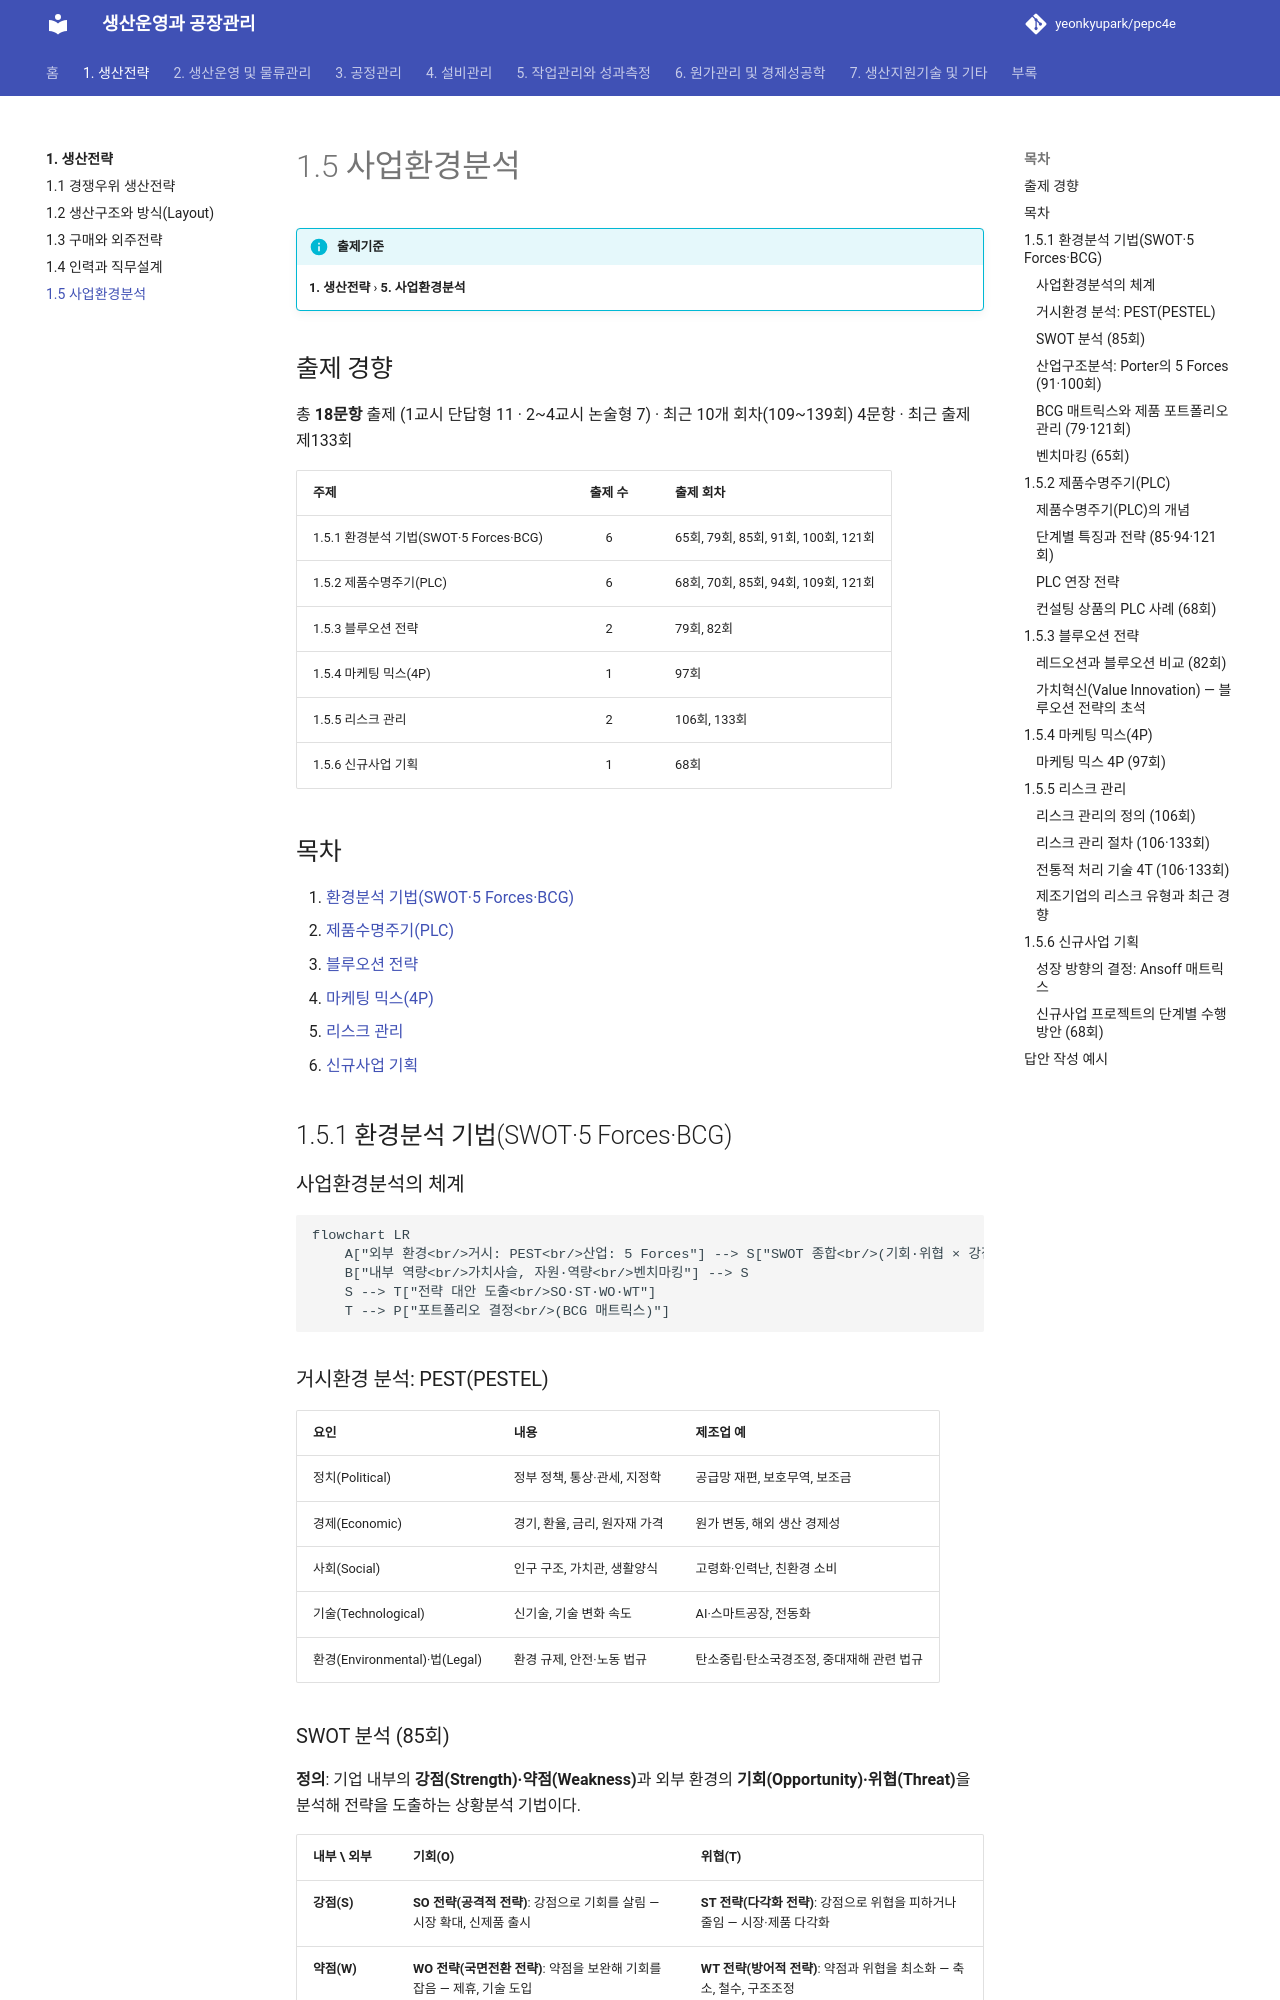

repository: yeonkyupark/pepc4e · page: 01-production-strategy/05-business-environment/index.html · generator: mkdocs

# 1.5 사업환경분석

!!! info "출제기준"
    **1. 생산전략** › **5. 사업환경분석**

## 출제 경향

총 **18문항** 출제 (1교시 단답형 11 · 2~4교시 논술형 7) · 최근 10개 회차(109~139회) 4문항 · 최근 출제 제133회

| 주제 | 출제 수 | 출제 회차 |
|---|:-:|---|
| 1.5.1 환경분석 기법(SWOT·5 Forces·BCG) | 6 | 65회, 79회, 85회, 91회, 100회, 121회 |
| 1.5.2 제품수명주기(PLC) | 6 | 68회, 70회, 85회, 94회, 109회, 121회 |
| 1.5.3 블루오션 전략 | 2 | 79회, 82회 |
| 1.5.4 마케팅 믹스(4P) | 1 | 97회 |
| 1.5.5 리스크 관리 | 2 | 106회, 133회 |
| 1.5.6 신규사업 기획 | 1 | 68회 |

## 목차

1. [환경분석 기법(SWOT·5 Forces·BCG)](#t15-1)
2. [제품수명주기(PLC)](#t15-2)
3. [블루오션 전략](#t15-3)
4. [마케팅 믹스(4P)](#t15-4)
5. [리스크 관리](#t15-5)
6. [신규사업 기획](#t15-6)

## 1.5.1 환경분석 기법(SWOT·5 Forces·BCG) {#t15-1}

### 사업환경분석의 체계

```mermaid
flowchart LR
    A["외부 환경<br/>거시: PEST<br/>산업: 5 Forces"] --> S["SWOT 종합<br/>(기회·위협 × 강점·약점)"]
    B["내부 역량<br/>가치사슬, 자원·역량<br/>벤치마킹"] --> S
    S --> T["전략 대안 도출<br/>SO·ST·WO·WT"]
    T --> P["포트폴리오 결정<br/>(BCG 매트릭스)"]
```

### 거시환경 분석: PEST(PESTEL)

| 요인 | 내용 | 제조업 예 |
|---|---|---|
| 정치(Political) | 정부 정책, 통상·관세, 지정학 | 공급망 재편, 보호무역, 보조금 |
| 경제(Economic) | 경기, 환율, 금리, 원자재 가격 | 원가 변동, 해외 생산 경제성 |
| 사회(Social) | 인구 구조, 가치관, 생활양식 | 고령화·인력난, 친환경 소비 |
| 기술(Technological) | 신기술, 기술 변화 속도 | AI·스마트공장, 전동화 |
| 환경(Environmental)·법(Legal) | 환경 규제, 안전·노동 법규 | 탄소중립·탄소국경조정, 중대재해 관련 법규 |

### SWOT 분석 (85회)

**정의**: 기업 내부의 **강점(Strength)·약점(Weakness)**과 외부 환경의 **기회(Opportunity)·위협(Threat)**을 분석해 전략을 도출하는 상황분석 기법이다.

| 내부 \ 외부 | 기회(O) | 위협(T) |
|---|---|---|
| **강점(S)** | **SO 전략(공격적 전략)**: 강점으로 기회를 살림 — 시장 확대, 신제품 출시 | **ST 전략(다각화 전략)**: 강점으로 위협을 피하거나 줄임 — 시장·제품 다각화 |
| **약점(W)** | **WO 전략(국면전환 전략)**: 약점을 보완해 기회를 잡음 — 제휴, 기술 도입 | **WT 전략(방어적 전략)**: 약점과 위협을 최소화 — 축소, 철수, 구조조정 |

- **절차**: 외부 환경 분석(PEST·5 Forces)으로 O·T 도출 → 내부 역량 분석(가치사슬·벤치마킹)으로 S·W 도출 → 교차 매트릭스로 전략 대안 도출 → 우선순위 결정
- **한계**: 요인 나열에 그치기 쉽고 주관적이며 정태적이다. 요인별 가중치 평가와 정기적 갱신으로 보완한다.

### 산업구조분석: Porter의 5 Forces (91·100회)

산업의 **수익성(매력도)**을 결정하는 다섯 가지 경쟁 요인이다(M. Porter, 1979).

| 요인 | 영향을 키우는 조건 |
|---|---|
| ① 기존 경쟁자 간의 경쟁 강도 | 경쟁자 수가 많고 비슷한 규모, 산업 성장 둔화, 높은 고정비, 낮은 차별화, 높은 철수 장벽 |
| ② 신규 진입자의 위협 | 낮은 진입장벽(규모의 경제·자본·유통망·규제·브랜드가 약함) |
| ③ 대체재의 위협 | 가격 대비 성능이 좋은 대체재, 낮은 전환 비용 |
| ④ 공급자의 교섭력 | 공급자 집중, 대체 공급원 부족, 높은 전환 비용, 공급자의 전방통합 가능성 |
| ⑤ 구매자의 교섭력 | 구매자 집중·대량 구매, 표준화된 제품, 낮은 전환 비용, 구매자의 후방통합 가능성 |

다섯 요인이 강할수록 산업의 평균 수익성은 낮아진다. 기업은 요인의 영향을 줄이는 위치를 찾거나(포지셔닝) 산업 구조 자체를 바꾸는 전략을 세운다.
